Run: headless pygame with SDL's dummy video driver; simulated clock (each Clock.tick advances the game by its frame time, no real sleeping); random seed 0; keys injected as events and as key.get_pressed() state; no mouse input.
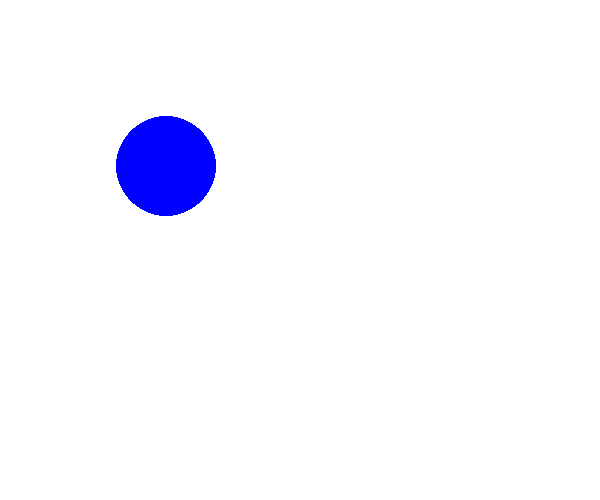
Frame 1 of 4 · flips 1–60 · no input
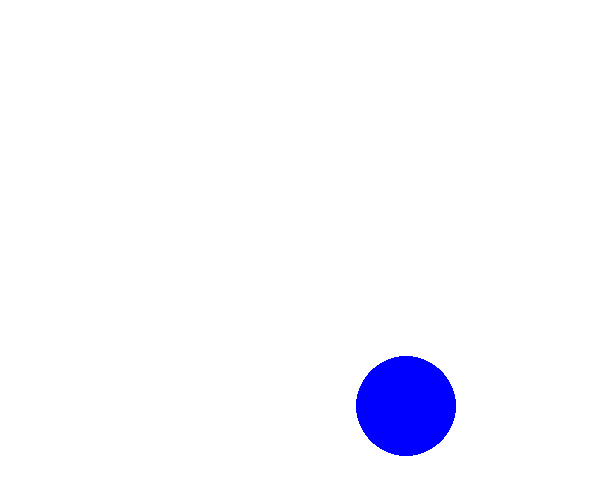
Frame 2 of 4 · flips 61–180 · tapped SPACE, RETURN · held RIGHT (→), D
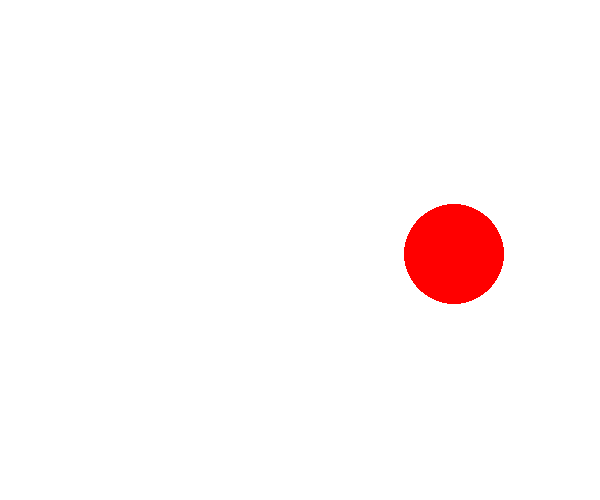
Frame 3 of 4 · flips 181–300 · held DOWN (↓), S
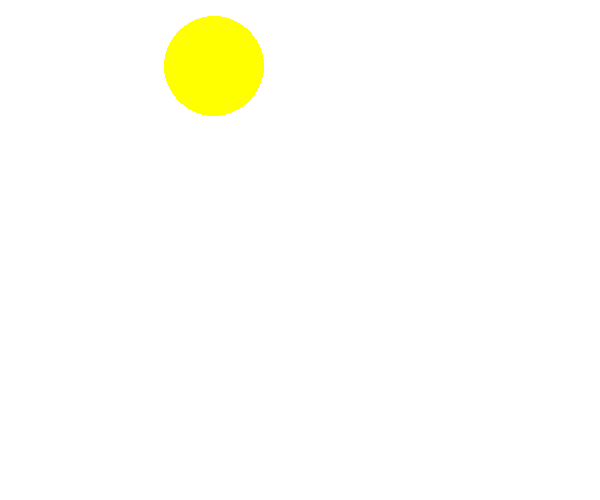
Frame 4 of 4 · flips 301–420 · held LEFT (←), A, UP (↑), W

The pygame program that drew these frames:

import pygame
import random

pygame.init()

red = 255,0,0
green = 0,255,0
blue = 0,0,255
yellow = 255,255,0

colors = [red,green,yellow,blue]

col = random.choice(colors)

width = 600
height = 500

speed = [2,2]

screen = pygame.display.set_mode((width,height))

screen.fill((255,255,255))

pygame.display.update()

x = 50
y = 50

clock = pygame.time.Clock()
FPS = 100
while True:

    for event in pygame.event.get():

        if event.type == pygame.QUIT:
            pygame.quit()
            quit()

    screen.fill((255,255,255))

    pygame.draw.circle(screen, col, [x,y], 50)

    x += speed[0]
    y += speed[1]

    if x >= width - 50 or x == 40:
        speed[0] = -speed[0]
        col = random.choice(colors)
    elif y >= height - 50 or y == 40:
        speed[1] = -speed[1]
        col = random.choice(colors)

    pygame.display.update()
    clock.tick(FPS)
